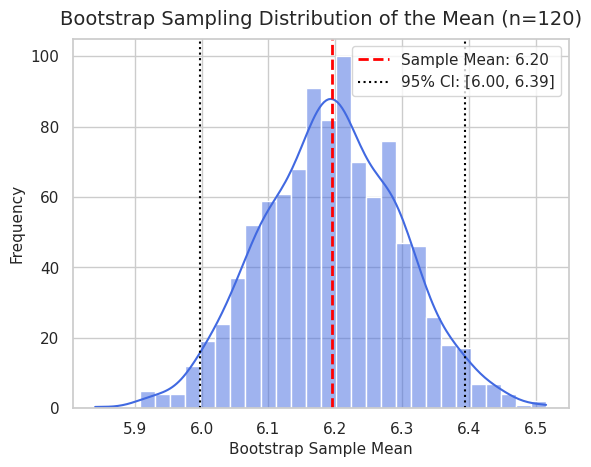

The matplotlib source for this figure:
# Import required data science and statistical libraries
from pathlib import Path
import numpy as np
import pandas as pd
import matplotlib.pyplot as plt
import seaborn as sns
from scipy import stats

# Set reproducible random seed and visual styling
rng = np.random.default_rng(1001)
sns.set_theme(style="whitegrid")
pd.set_option("display.max_columns", 20)

# Create reference population of 50,000 scores and draw a single sample of n=120
population = pd.Series(rng.normal(loc=6.2, scale=1.1, size=50_000), name="policy_score").clip(0, 10)
sample = population.sample(n=120, random_state=1001)

# Compute single sample statistics and theoretical standard error of the mean
pd.Series({
    "sample_mean_xbar": sample.mean(),
    "sample_sd_s": sample.std(ddof=1),
    "theoretical_standard_error_(s/sqrt(n))": sample.std(ddof=1) / np.sqrt(len(sample)),
}).round(4)


# Draw 1,000 independent samples from population to observe true sampling variability
repeated_means = []
for seed in range(1000):
    repeated_sample = population.sample(n=120, random_state=seed)
    repeated_means.append(repeated_sample.mean())

# Summarize the true sampling distribution of the mean
pd.Series(repeated_means, name="true_sampling_distribution_means").describe().round(4)


# Generate 1,000 bootstrap resamples from our single observed sample
bootstrap_means = [
    sample.sample(n=len(sample), replace=True, random_state=seed).mean()
    for seed in range(1000)
]

# Calculate 95% Bootstrap percentile confidence interval
pd.Series(bootstrap_means, name="bootstrap_means").quantile([0.025, 0.50, 0.975]).round(4)


# Plot Bootstrap sampling distribution with confidence bounds
ax = sns.histplot(bootstrap_means, kde=True, color="royalblue", bins=30)
ax.axvline(sample.mean(), color="red", linestyle="--", linewidth=2, label=f"Sample Mean: {sample.mean():.2f}")
ci_low, ci_high = np.quantile(bootstrap_means, [0.025, 0.975])
ax.axvline(ci_low, color="black", linestyle=":", linewidth=1.5, label=f"95% CI: [{ci_low:.2f}, {ci_high:.2f}]")
ax.axvline(ci_high, color="black", linestyle=":", linewidth=1.5)
ax.set_title("Bootstrap Sampling Distribution of the Mean (n=120)", fontsize=14, pad=10)
ax.set_xlabel("Bootstrap Sample Mean", fontsize=11)
ax.set_ylabel("Frequency", fontsize=11)
ax.legend()
plt.show()


# Write your independent practice code here
# Remember to inspect your outputs and check assumptions
